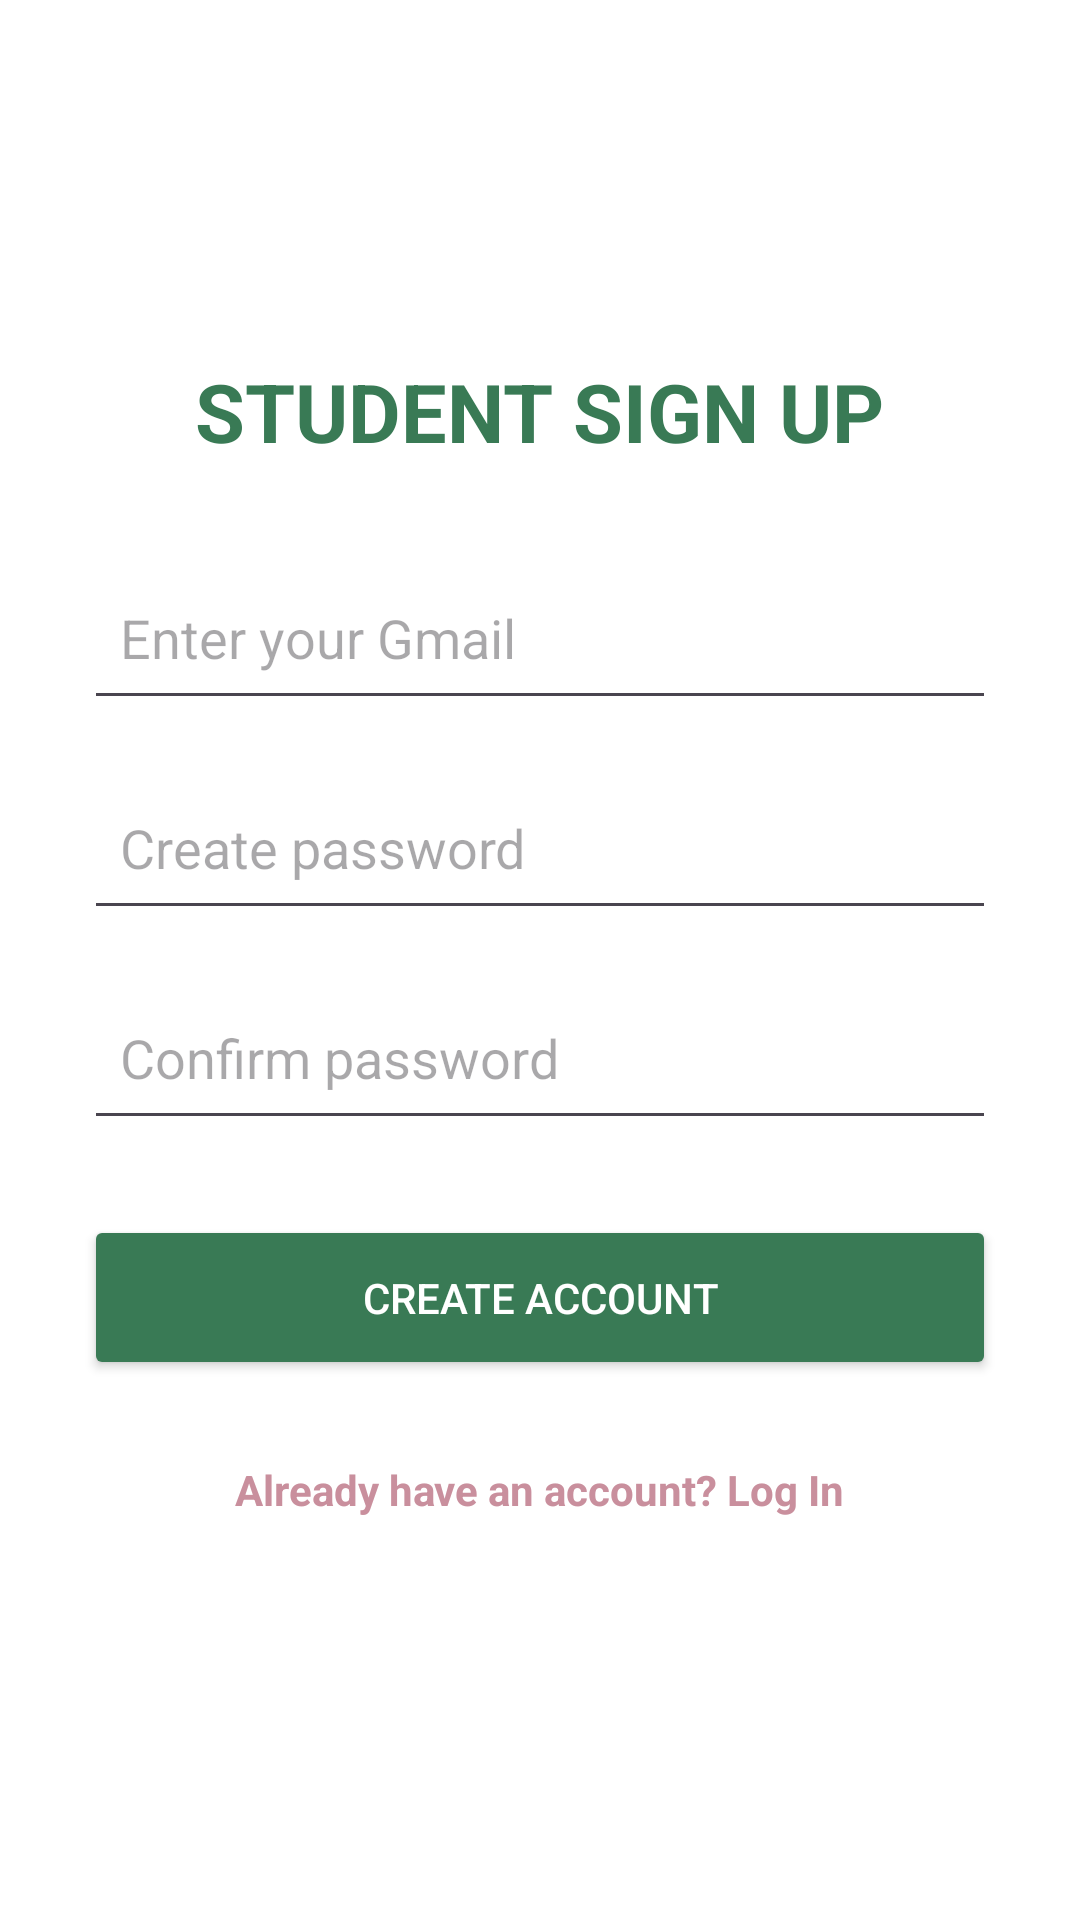

Produce the Android XML layout that renders to this screen, including the resource entries it uses.
<!-- AndroidManifest.xml: application theme Theme.Group404LostFound -->
<!-- res/layout/activity_student_signup.xml -->
<?xml version="1.0" encoding="utf-8"?>
<LinearLayout
    xmlns:android="http://schemas.android.com/apk/res/android"
    android:layout_width="match_parent"
    android:layout_height="match_parent"
    android:orientation="vertical"
    android:gravity="center"
    android:padding="28dp"
    android:background="#FFFFFF">

    <TextView
        android:layout_width="wrap_content"
        android:layout_height="wrap_content"
        android:text="STUDENT SIGN UP"
        android:textSize="27sp"
        android:textStyle="bold"
        android:textColor="#397A55"
        android:layout_marginBottom="30dp"/>

    <EditText
        android:id="@+id/emailInput"
        android:layout_width="match_parent"
        android:layout_height="55dp"
        android:hint="Enter your Gmail"
        android:inputType="textEmailAddress"
        android:padding="12dp"/>

    <EditText
        android:id="@+id/passwordInput"
        android:layout_width="match_parent"
        android:layout_height="55dp"
        android:hint="Create password"
        android:inputType="textPassword"
        android:padding="12dp"
        android:layout_marginTop="15dp"/>

    <EditText
        android:id="@+id/confirmPasswordInput"
        android:layout_width="match_parent"
        android:layout_height="55dp"
        android:hint="Confirm password"
        android:inputType="textPassword"
        android:padding="12dp"
        android:layout_marginTop="15dp"/>

    <Button
        android:id="@+id/signUpButton"
        android:layout_width="match_parent"
        android:layout_height="55dp"
        android:text="CREATE ACCOUNT"
        android:textColor="#FFFFFF"
        android:backgroundTint="#397A55"
        android:layout_marginTop="25dp"/>

    <TextView
        android:id="@+id/loginText"
        android:layout_width="wrap_content"
        android:layout_height="wrap_content"
        android:text="Already have an account? Log In"
        android:textColor="#C98F9D"
        android:textStyle="bold"
        android:padding="15dp"
        android:layout_marginTop="12dp"/>

</LinearLayout>
<!-- resources referenced by this layout -->
<resources>
  <style name="Theme.Group404LostFound" parent="Base.Theme.Group404LostFound" />
  <style name="Base.Theme.Group404LostFound" parent="Theme.Material3.Light.NoActionBar">
  
          <item name="colorPrimary">@color/pink_primary</item>
          <item name="colorOnPrimary">@color/white</item>
  
          <item name="colorSecondary">@color/pink_accent</item>
          <item name="colorOnSecondary">@color/white</item>
  
          <item name="android:colorBackground">@color/white</item>
          <item name="colorSurface">@color/white</item>
          <item name="colorOnSurface">@color/dark_gray</item>
  
          <item name="android:statusBarColor">@color/white</item>
          <item name="android:windowLightStatusBar">true</item>
  
          <item name="android:navigationBarColor">@color/white</item>
          <item name="android:windowLightNavigationBar">true</item>
  
      </style>
  <color name="pink_primary">#2E7655</color>
  <color name="white">#FFFFFF</color>
  <color name="pink_accent">#C98296</color>
  <color name="dark_gray">#245C45</color>
</resources>
